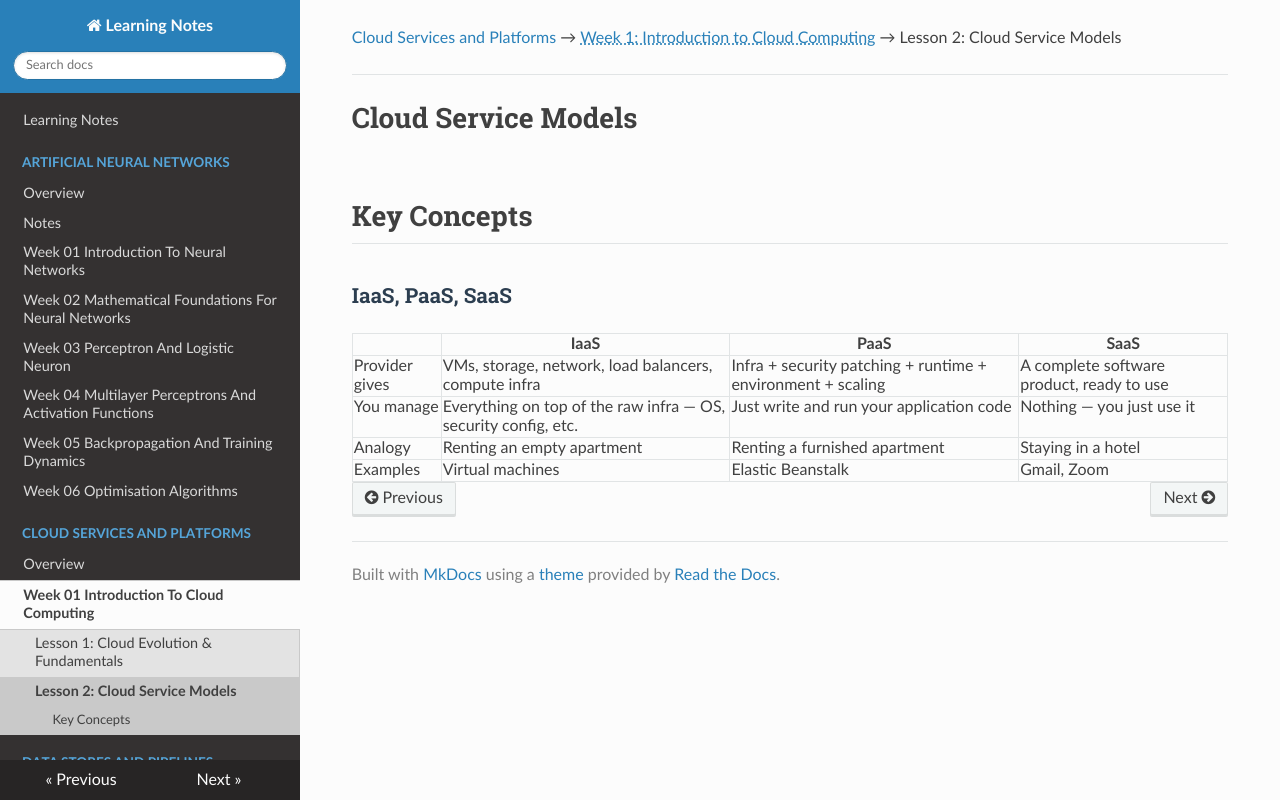

repository: renugasaraswathy/m-sc-data-science-ai · page: cloud-services-and-platforms/week-01-introduction-to-cloud-computing/lesson-02-cloud-service-models/index.html · generator: mkdocs

---
title: "Lesson 2: Cloud Service Models"
---

[Cloud Services and Platforms](../../index.md) → <span class="week-crumb">Week 1: Introduction to Cloud Computing</span> → Lesson 2: Cloud Service Models

---

# Cloud Service Models

## Key Concepts

### IaaS, PaaS, SaaS

| | IaaS | PaaS | SaaS |
|---|---|---|---|
| Provider gives | VMs, storage, network, load balancers, compute infra | Infra + security patching + runtime + environment + scaling | A complete software product, ready to use |
| You manage | Everything on top of the raw infra — OS, security config, etc. | Just write and run your application code | Nothing — you just use it |
| Analogy | Renting an empty apartment | Renting a furnished apartment | Staying in a hotel |
| Examples | Virtual machines | Elastic Beanstalk | Gmail, Zoom |
